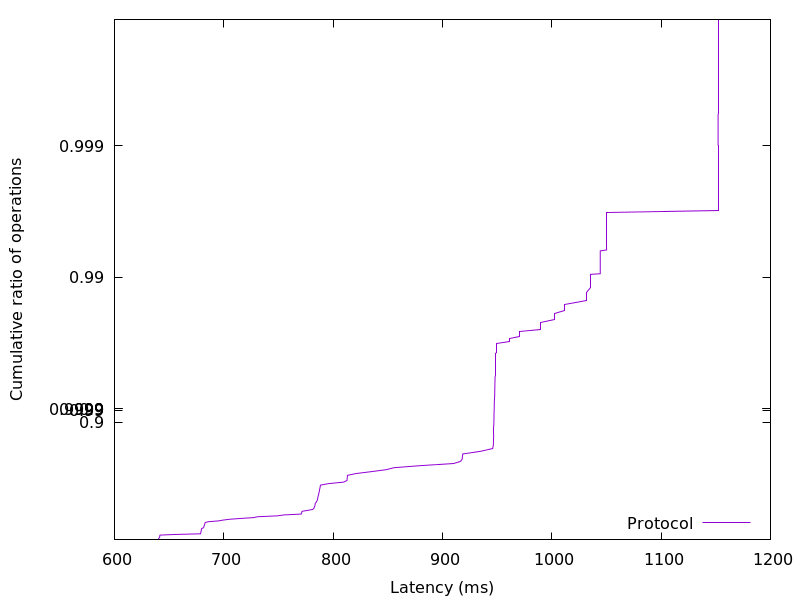

Values plotted in this chart, from the file beside it:
640.02816, 0.01
640.2, 0.02
640.3, 0.03
640.8, 0.04
641.1, 0.05
641.4, 0.06
641.4, 0.07
641.5, 0.08
641.7, 0.09
655.9, 0.1
678.8, 0.11
678.9, 0.12
679, 0.13
679.2, 0.14
679.2, 0.15
679.4, 0.16
679.5, 0.17
679.6, 0.18
679.7, 0.19
681.6, 0.2
681.7, 0.21
681.9, 0.22
682.1, 0.23
682.4, 0.24
682.6, 0.25
682.8, 0.26
683.1, 0.27
686, 0.28
695.2, 0.29
699.2, 0.3
705.4, 0.31
715.4, 0.32
727.4, 0.33
730.7, 0.34
748.9, 0.35
754.9, 0.36
770.9, 0.37
771.2, 0.38
771.4, 0.39
771.6, 0.4
777.2, 0.41
781.4, 0.42
782.4, 0.43
782.7, 0.44
783.2, 0.45
783.5, 0.46
783.5, 0.47
783.8, 0.48
784.7, 0.49
785.2, 0.5
785.7, 0.51
785.9, 0.52
786.1, 0.53
786.3, 0.54
786.7, 0.55
786.9, 0.56
787.2, 0.57
787.4, 0.58
787.7, 0.59
787.9, 0.6
788.2, 0.61
... 298 more rows
